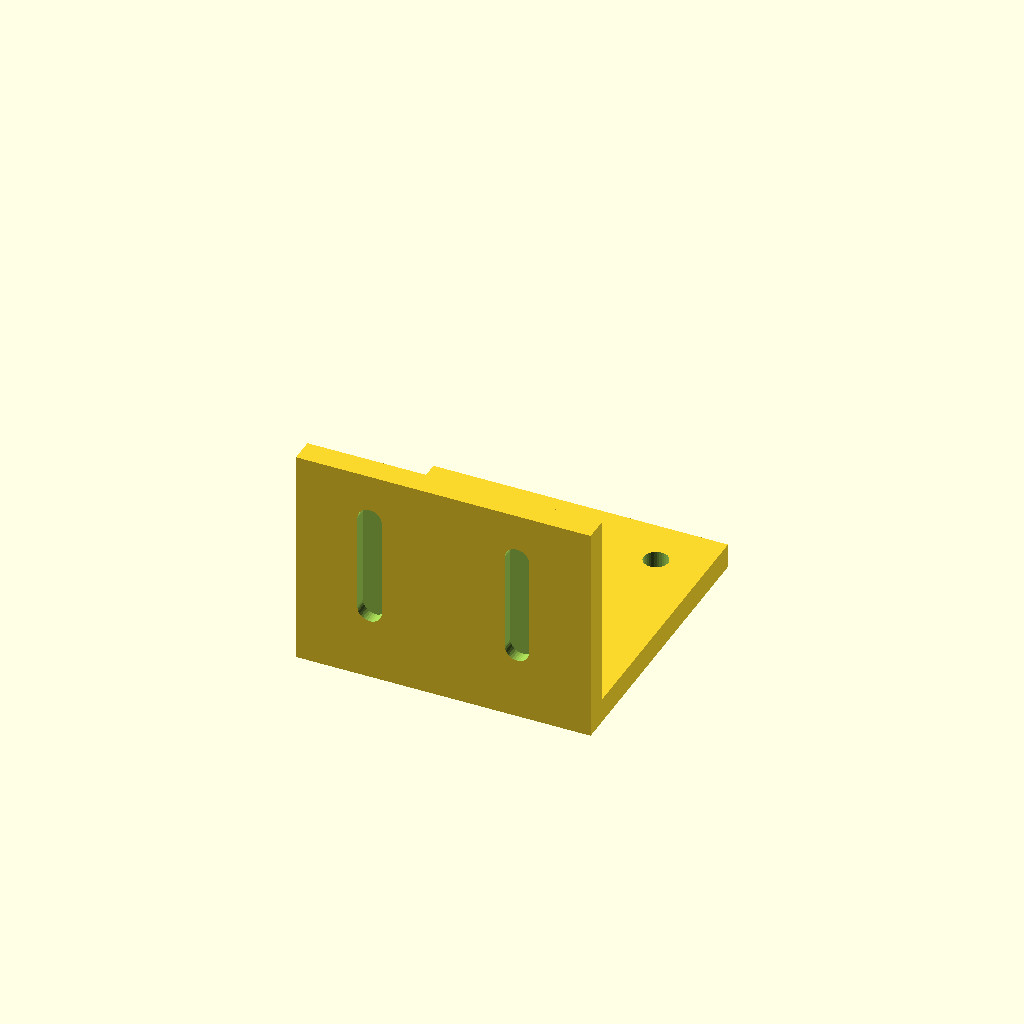
Cell 1 — every parameter at its default value.
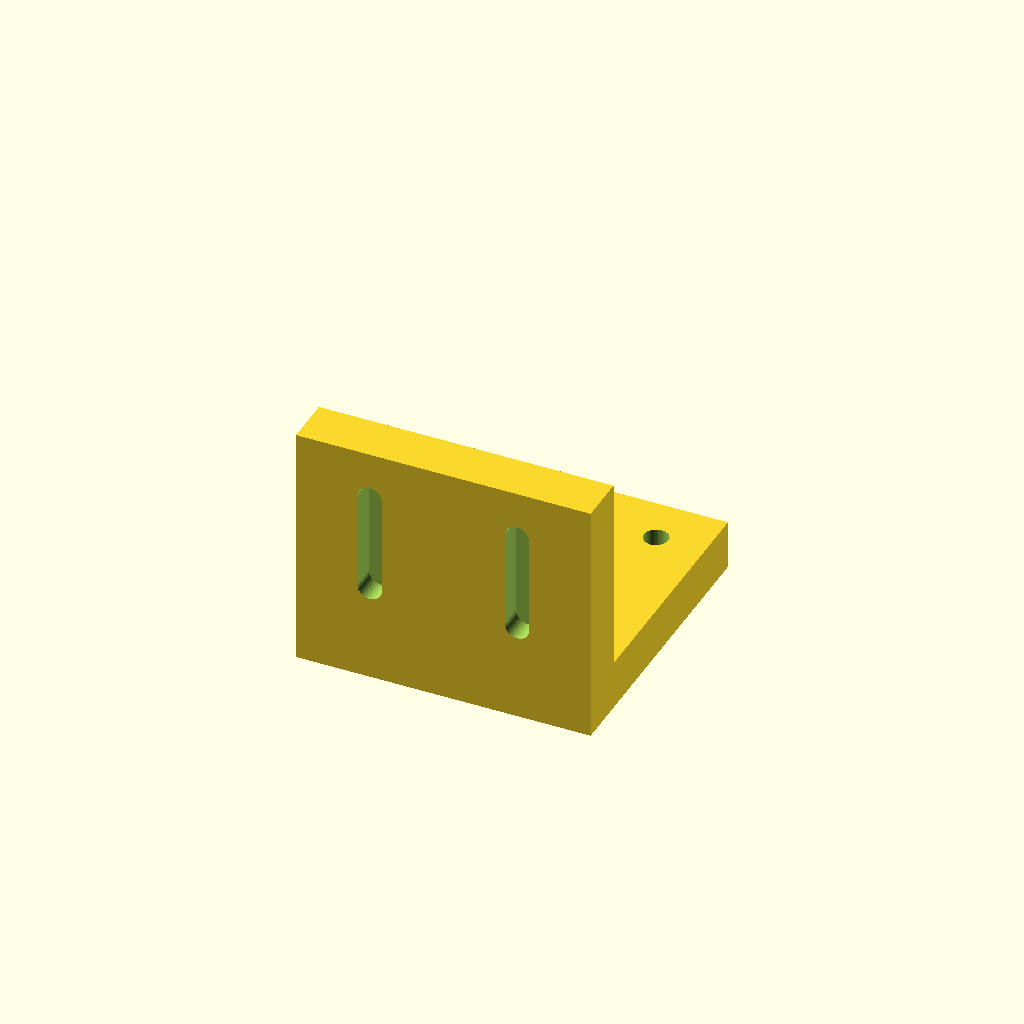
Cell 2: the same model with bracket_thickness = 10.
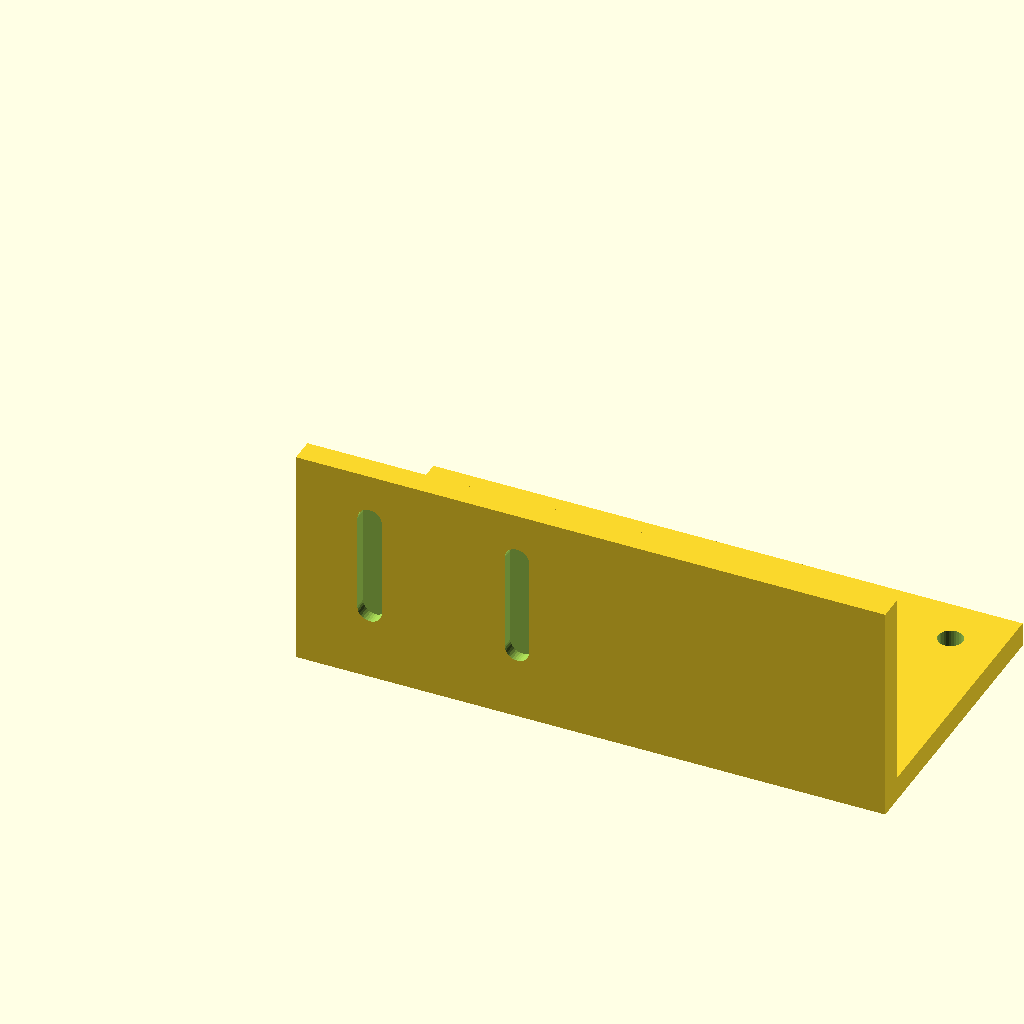
Cell 3: base_length = 120 (everything else at default).
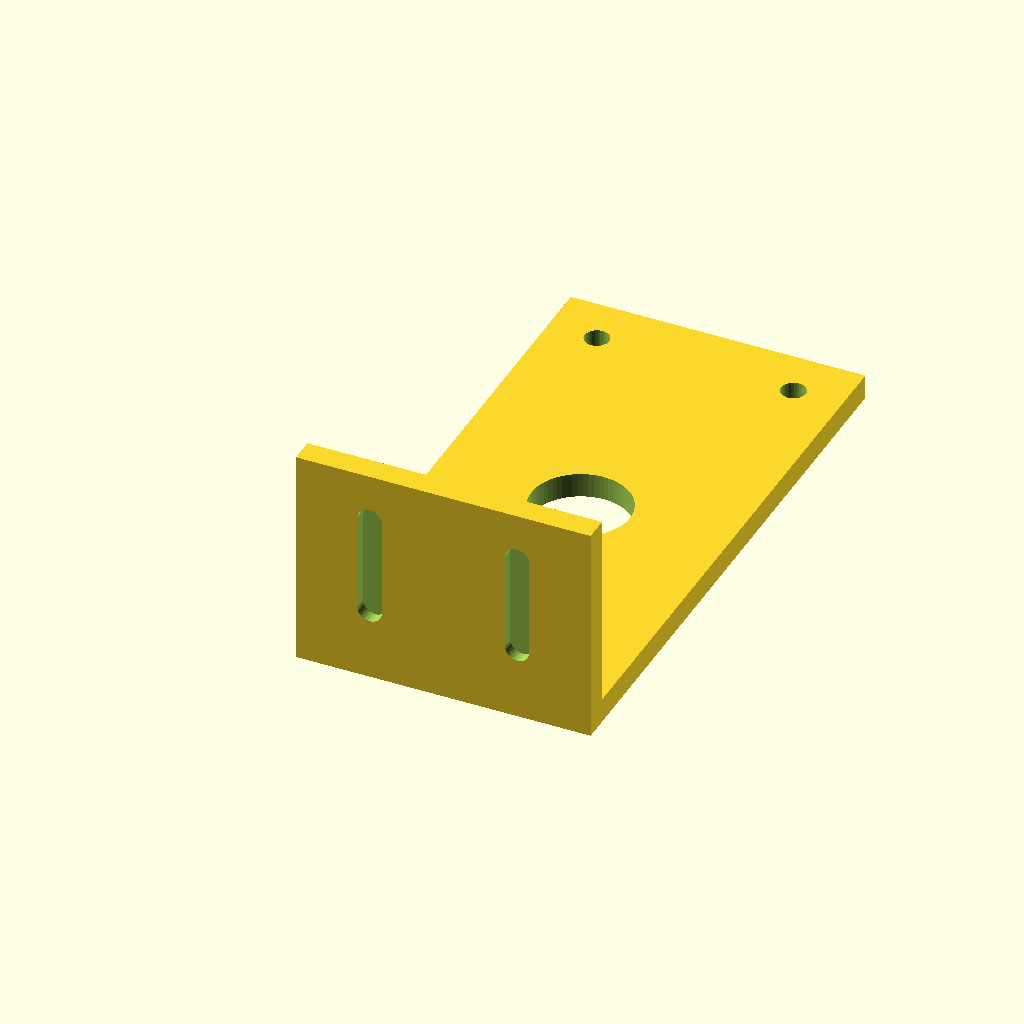
Cell 4 — base_width set to 120, the other parameters unchanged.
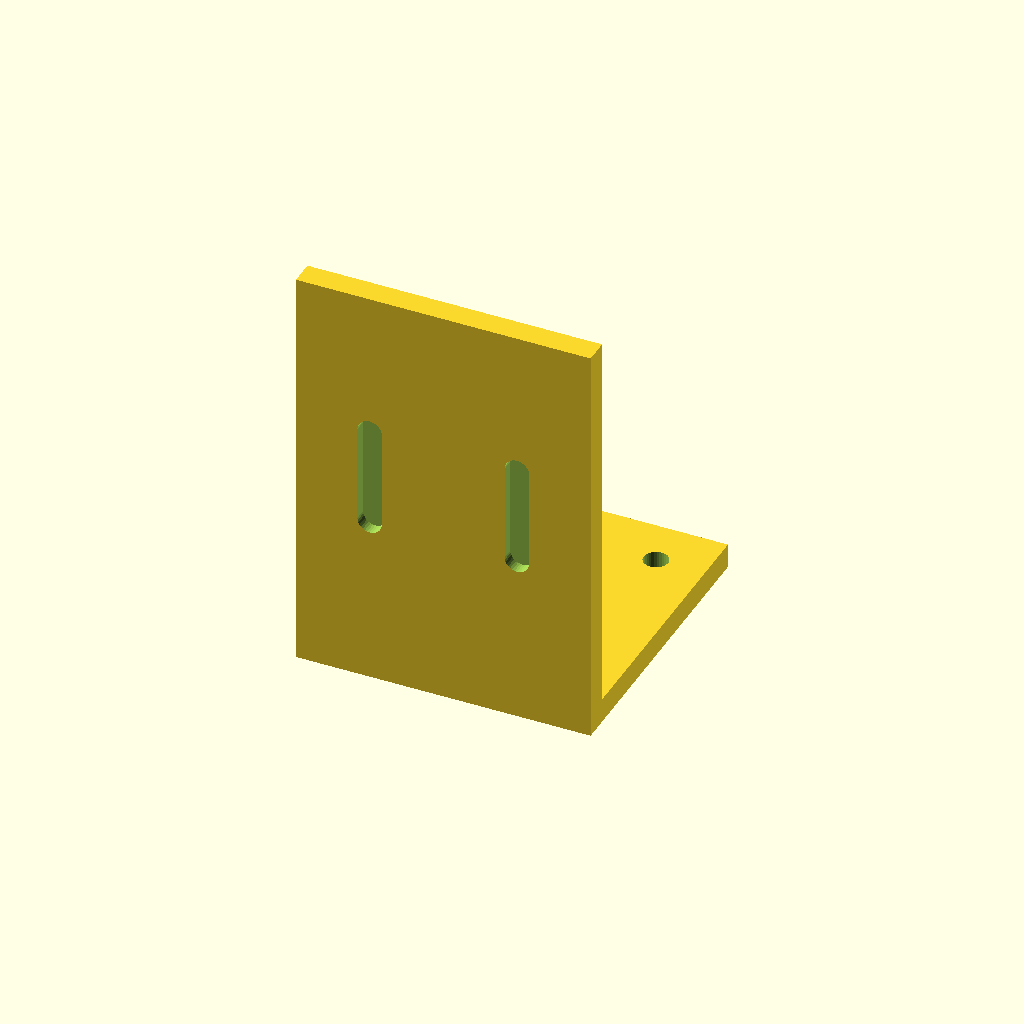
Cell 5 — vertical_height set to 80, the other parameters unchanged.
One fixed orthographic camera (rotation 55°, 0°, 25°; colour scheme Cornfield) for every cell.
Source of the model, WHUCAD_2798/0101/100002141/output_0/100002141.scad:

// Parameters
bracket_thickness = 5;
base_length = 60;
base_width = 60;
vertical_height = 40;
hole_radius = 10;
corner_hole_radius = 2.5;
slot_width = 5;
slot_height = 20;
slot_offset_x = 15;
slot_spacing = 30;

// Main L-bracket
module mounting_bracket() {
    difference() {
        union() {
            // Horizontal base plate
            cube([base_length, base_width, bracket_thickness]);

            // Vertical plate
            translate([0, 0, bracket_thickness])
                cube([base_length, bracket_thickness, vertical_height]);
        }

        // Central large hole
        translate([base_length/2, base_width/2, -1])
            cylinder(h = bracket_thickness + 2, r = hole_radius, $fn=64);

        // Corner holes
        for (x = [10, base_length - 10])
            for (y = [10, base_width - 10])
                translate([x, y, -1])
                    cylinder(h = bracket_thickness + 2, r = corner_hole_radius, $fn=32);

        // Vertical slots in vertical plate
        for (i = [0, 1]) {
            translate([slot_offset_x + i * slot_spacing, bracket_thickness/2, bracket_thickness + (vertical_height - slot_height)/2])
                rotate([90, 0, 0])
                    rounded_slot(slot_width, slot_height, bracket_thickness + 2);
        }
    }
}

// Helper module for rounded slot
module rounded_slot(width, height, depth) {
    hull() {
        translate([0, 0, 0])
            cylinder(h = depth, r = width/2, $fn=32);
        translate([0, height, 0])
            cylinder(h = depth, r = width/2, $fn=32);
    }
}

// Render the bracket
mounting_bracket();
Parameter table extracted from the source (name, type, default, range or options):
bracket_thickness: number, default 5
base_length: number, default 60
base_width: number, default 60
vertical_height: number, default 40
hole_radius: number, default 10
corner_hole_radius: number, default 2.5
slot_width: number, default 5
slot_height: number, default 20
slot_offset_x: number, default 15
slot_spacing: number, default 30
